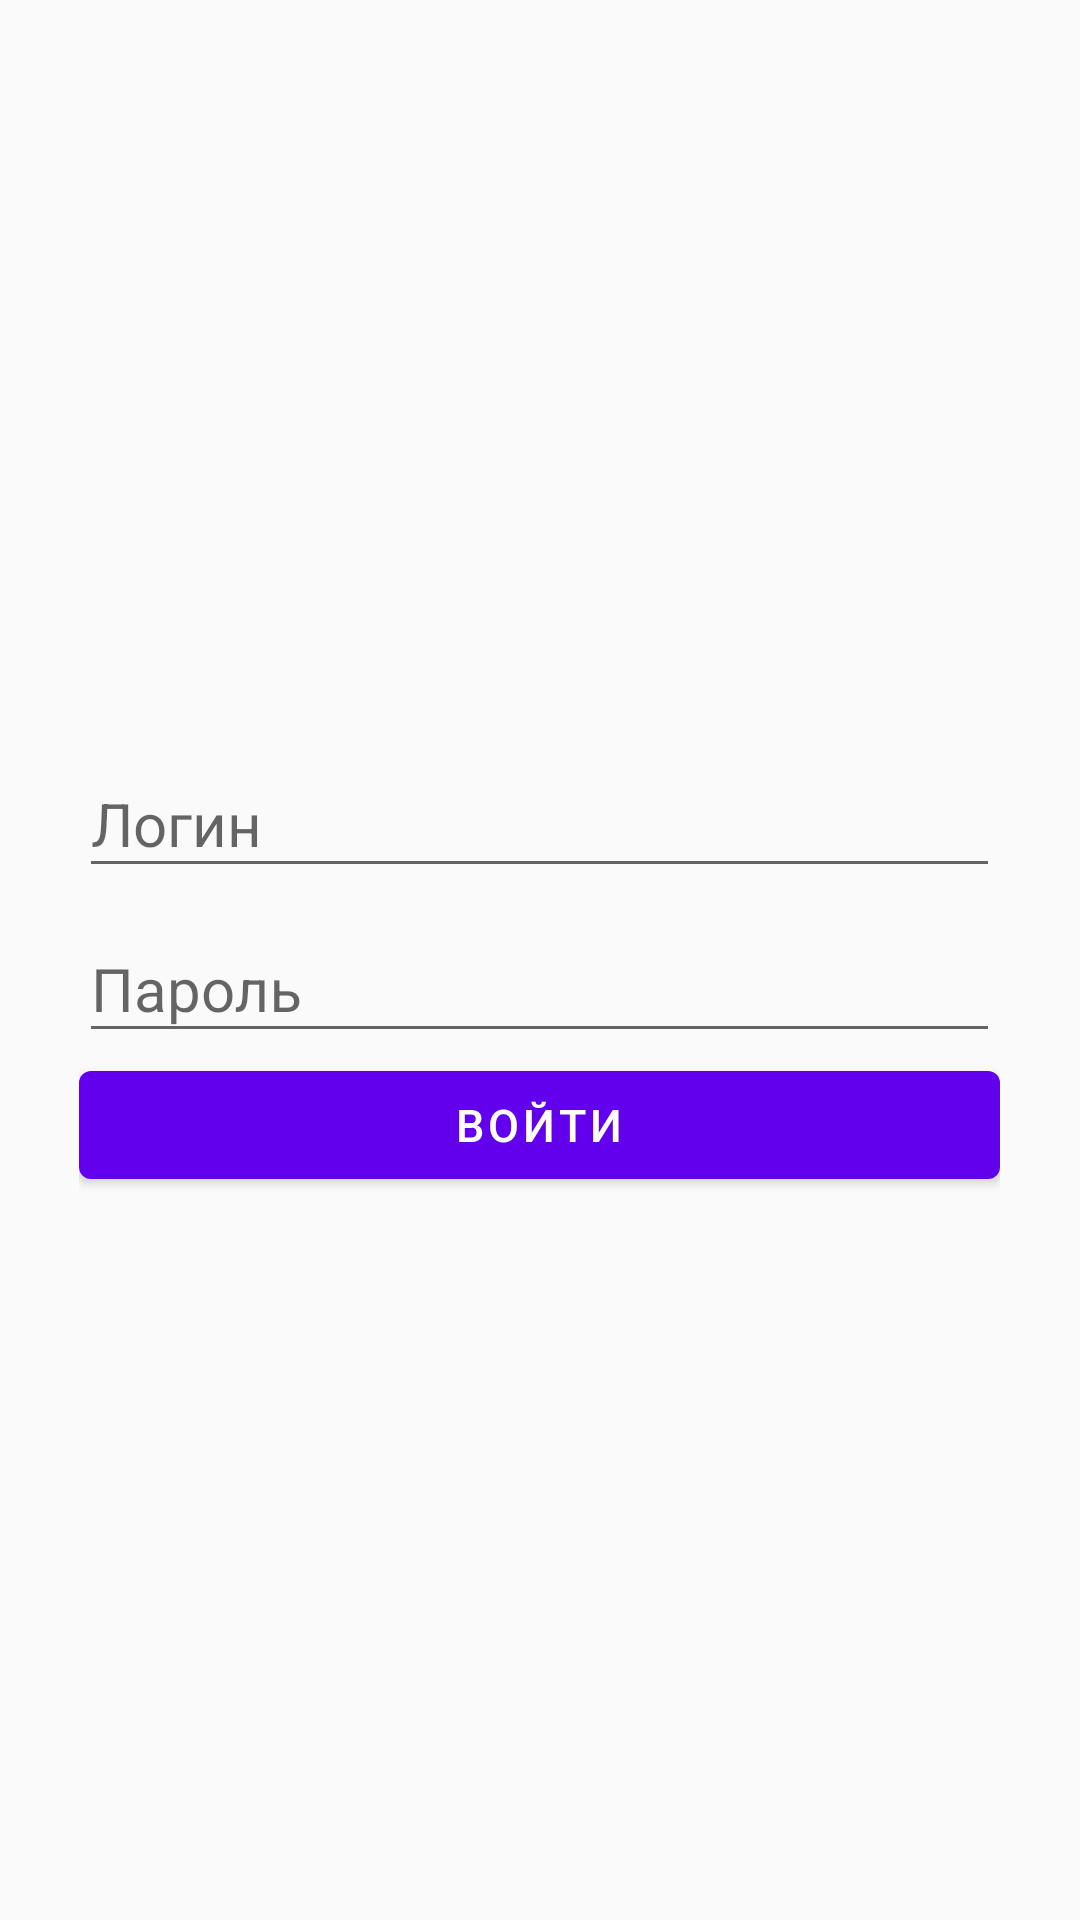

The Android layout XML behind this screen, and the referenced resources:
<!-- AndroidManifest.xml: application theme Theme.MDK0103Lab -->
<!-- res/layout/activity_sing_in.xml -->
<?xml version="1.0" encoding="utf-8"?>
<RelativeLayout xmlns:android="http://schemas.android.com/apk/res/android"
    xmlns:app="http://schemas.android.com/apk/res-auto"
    xmlns:tools="http://schemas.android.com/tools"
    android:layout_width="match_parent"
    android:layout_height="match_parent"
    tools:context=".SingInActivity">

    <LinearLayout
        android:layout_width="wrap_content"
        android:layout_height="wrap_content"
        android:layout_centerInParent="true"
        android:orientation="vertical">

        <com.google.android.material.textfield.TextInputLayout
            android:layout_width="match_parent"
            android:layout_height="wrap_content"
            >

            <com.google.android.material.textfield.TextInputEditText
                android:id="@+id/login"
                android:layout_width="307dp"
                android:layout_height="wrap_content"
                android:hint="Логин"
                android:textSize="20sp"/>
        </com.google.android.material.textfield.TextInputLayout>

        <com.google.android.material.textfield.TextInputLayout
            android:layout_width="match_parent"
            android:layout_height="wrap_content"
            >

            <com.google.android.material.textfield.TextInputEditText
                android:id="@+id/password"
                android:layout_width="307dp"
                android:layout_height="wrap_content"
                android:hint="Пароль"
                android:textSize="20sp"/>
        </com.google.android.material.textfield.TextInputLayout>

        <com.google.android.material.button.MaterialButton
            android:layout_width="match_parent"
            android:layout_height="wrap_content"
            android:id="@+id/bntSingIn"
            android:text="Войти"
            android:textSize="15sp">

        </com.google.android.material.button.MaterialButton>

    </LinearLayout>

</RelativeLayout>
<!-- resources referenced by this layout -->
<resources>
  <style name="Theme.MDK0103Lab" parent="Theme.MaterialComponents.DayNight.NoActionBar.Bridge">
          
          <item name="colorPrimary">@color/purple_500</item>
          <item name="colorPrimaryVariant">@color/purple_700</item>
          <item name="colorOnPrimary">@color/white</item>
          
          <item name="colorSecondary">@color/teal_200</item>
          <item name="colorSecondaryVariant">@color/teal_700</item>
          <item name="colorOnSecondary">@color/black</item>
          
          <item name="android:statusBarColor">?attr/colorPrimaryVariant</item>
          
      </style>
  <color name="purple_500">#FF6200EE</color>
  <color name="purple_700">#FF3700B3</color>
  <color name="white">#FFFFFFFF</color>
  <color name="teal_200">#FF03DAC5</color>
  <color name="teal_700">#FF018786</color>
  <color name="black">#FF000000</color>
</resources>
